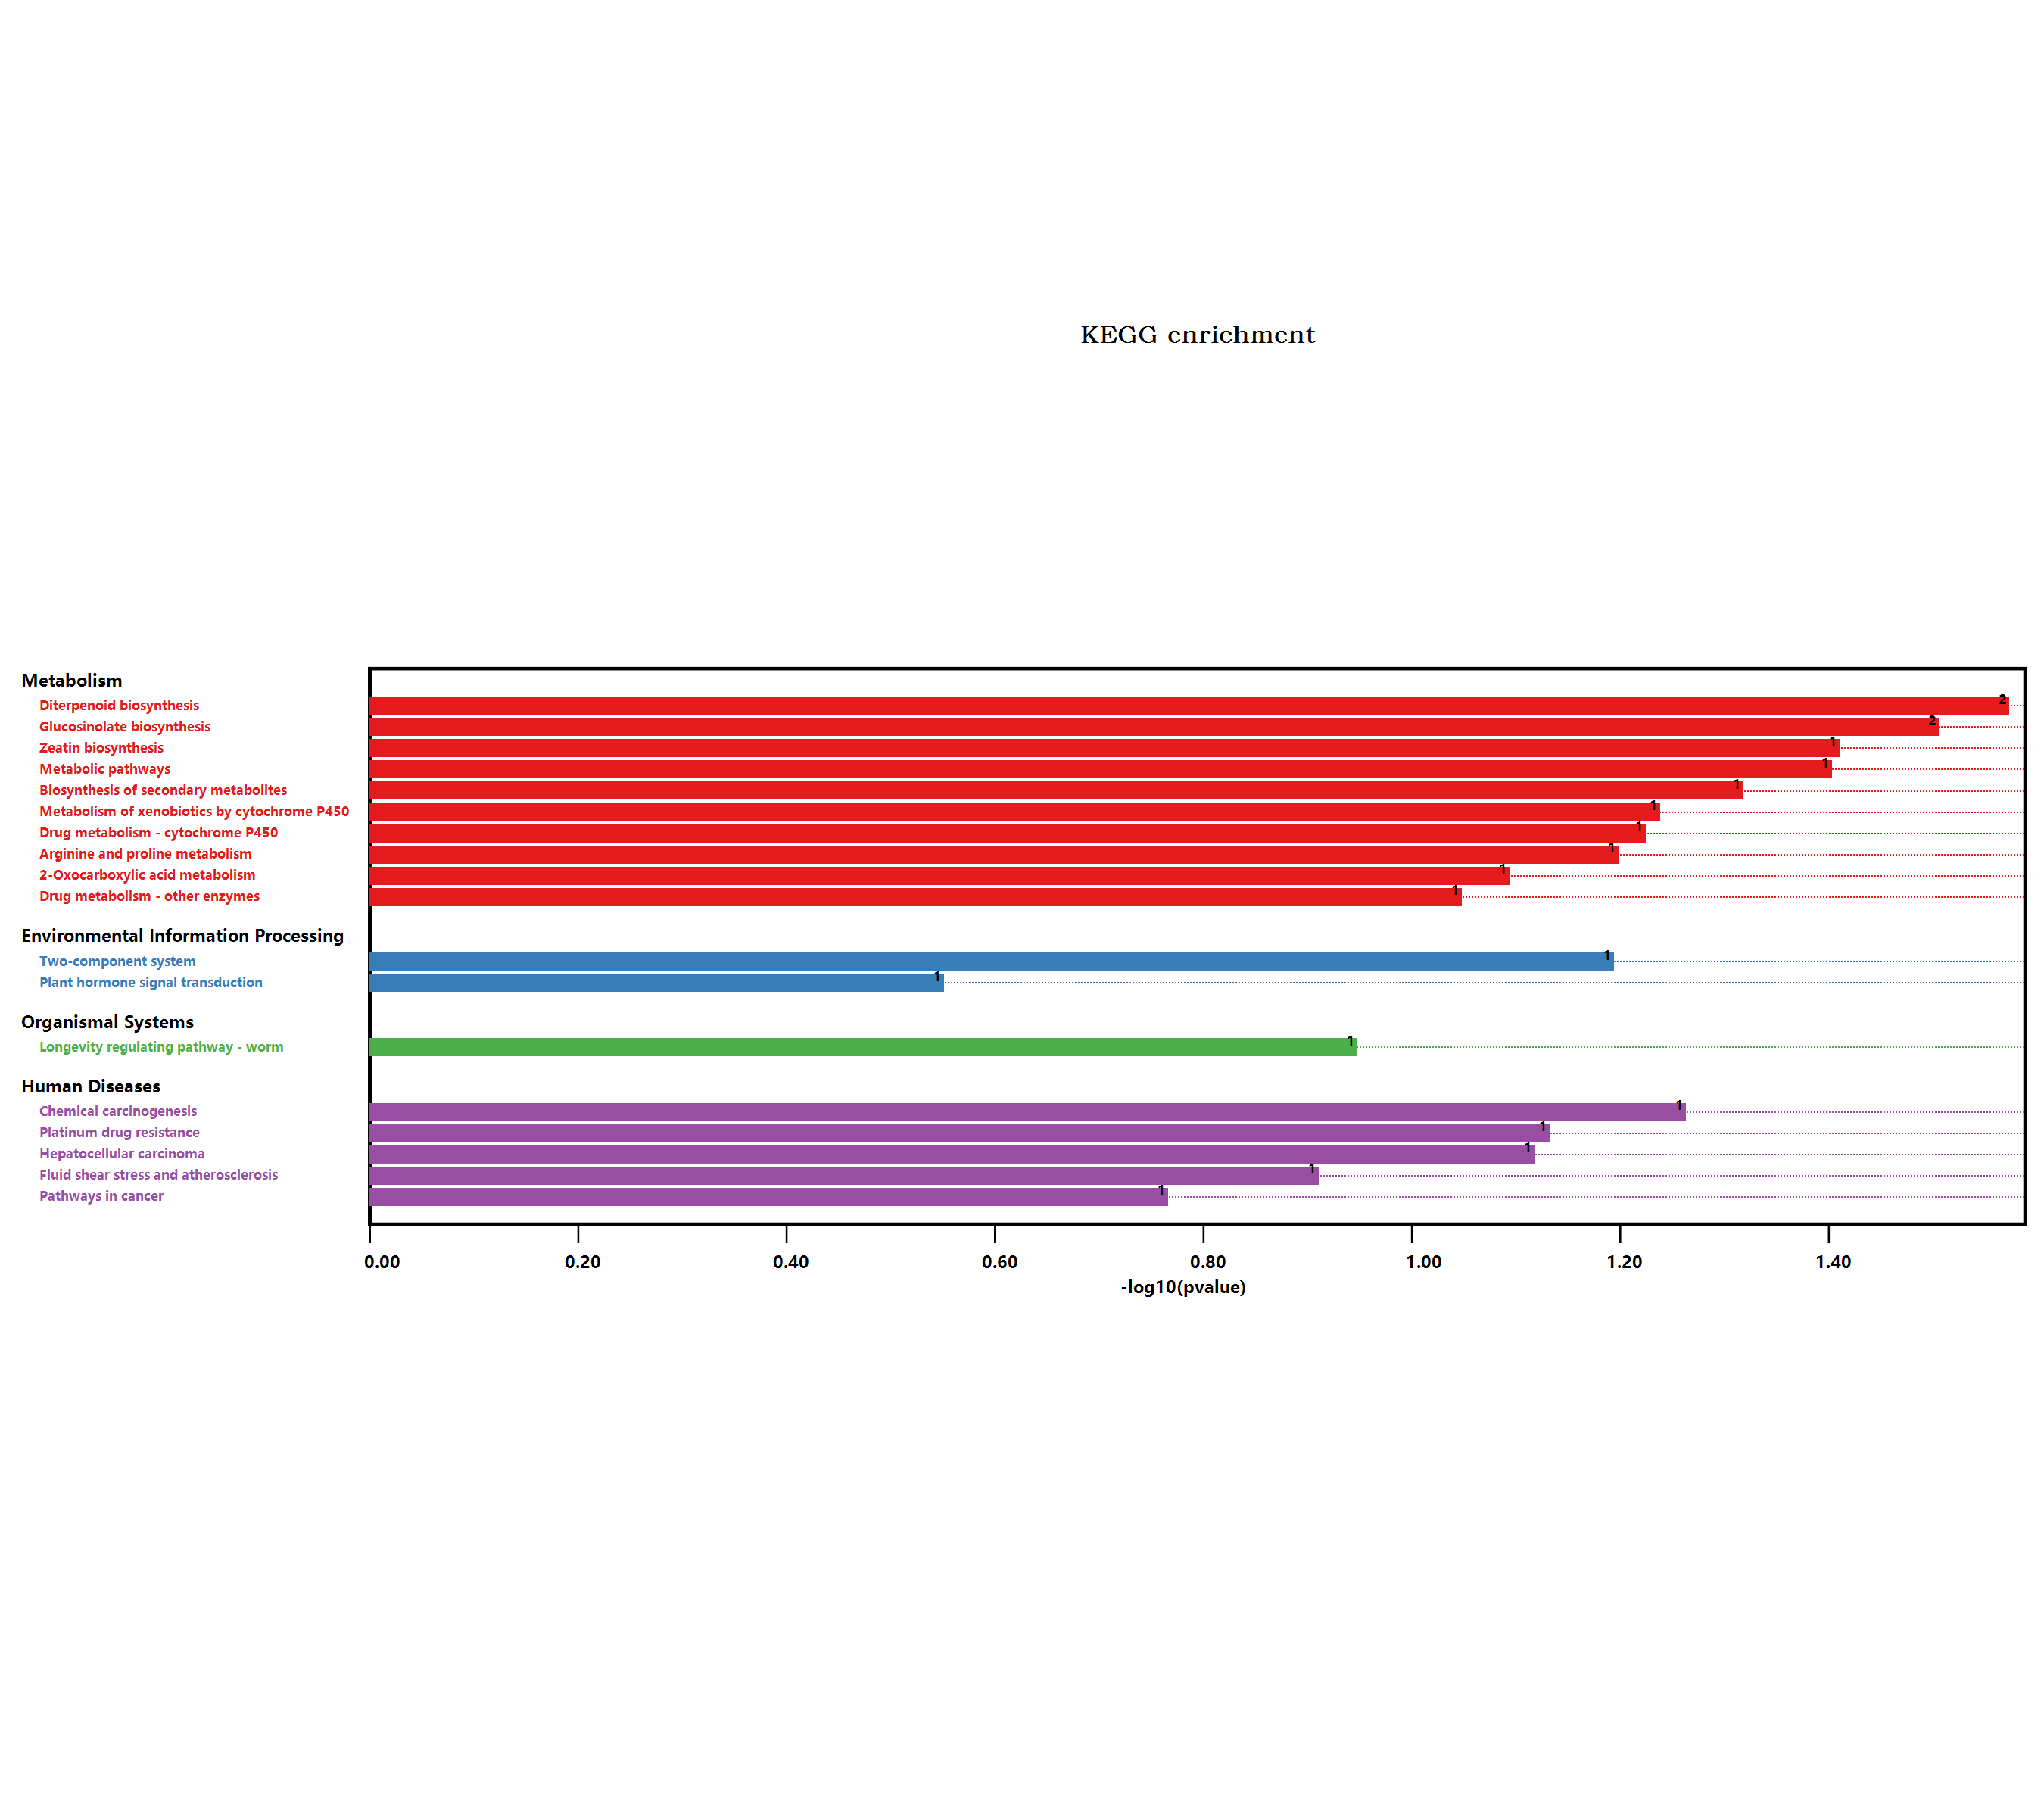

The table this chart was drawn from, first rows:
#Term, Database, ID, Input number, Background number, P-Value, Corrected P-Value, Input, Hyperlink, ORF
Metabolic pathways, n/a, map01100, 6, 3837, 0.03883, 0.2233, Q94ID3, Q39112, Q9S7T9, Q39034, Q9ZW27, …, , Q94ID3; Q39112; Q9S7T9; Q39034; Q9ZW27; …
Arginine and proline metabolism, n/a, map00330, 1, 98, 0.06224, 0.1591, Q9S7T9, , Q9S7T9
Biosynthesis of secondary metabolites, n/a, map01110, 4, 2085, 0.0472, 0.2171, Q94ID3, Q39112, Q39034, P48421, , Q94ID3; Q39112; Q39034; P48421
Plant hormone signal transduction, n/a, map04075, 1, 496, 0.2761, 0.2761, Q9SHC2, , Q9SHC2
Phenylpropanoid biosynthesis, n/a, map00940, 1, 280, 0.1668, 0.1827, Q39034, , Q39034
Longevity regulating pathway - worm, n/a, map04212, 1, 180, 0.1109, 0.1417, Q9ZW27, , Q9ZW27
Glucosinolate biosynthesis, n/a, map00966, 1, 47, 0.03067, 0.3527, P48421, , P48421
2-Oxocarboxylic acid metabolism, n/a, map01210, 1, 126, 0.07914, 0.14, P48421, , P48421
Drug metabolism - other enzymes, n/a, map00983, 1, 141, 0.08807, 0.1447, Q9ZW27, , Q9ZW27
Zeatin biosynthesis, n/a, map00908, 1, 59, 0.03819, 0.2928, Q94ID3, , Q94ID3
Cysteine and methionine metabolism, n/a, map00270, 1, 201, 0.1229, 0.1414, Q9S7T9, , Q9S7T9
Pathways in cancer, n/a, map05200, 1, 283, 0.1685, 0.1761, Q9ZW27, , Q9ZW27
Hepatocellular carcinoma, n/a, map05225, 1, 119, 0.07494, 0.1436, Q9ZW27, , Q9ZW27
Fluid shear stress and atherosclerosis, n/a, map05418, 1, 197, 0.1206, 0.146, Q9ZW27, , Q9ZW27
Glycerophospholipid metabolism, n/a, map00564, 1, 164, 0.1016, 0.146, Q9C6B9, , Q9C6B9
Pentose and glucuronate interconversions, n/a, map00040, 1, 152, 0.09456, 0.145, O81301, , O81301
Two-component system, n/a, map02020, 1, 99, 0.06285, 0.1445, O81301, , O81301
Glutathione metabolism, n/a, map00480, 1, 172, 0.1062, 0.1437, Q9ZW27, , Q9ZW27
Platinum drug resistance, n/a, map01524, 1, 115, 0.07253, 0.1517, Q9ZW27, , Q9ZW27
Metabolism of xenobiotics by cytochrome …, n/a, map00980, 1, 89, 0.05674, 0.1864, Q9ZW27, , Q9ZW27
Drug metabolism - cytochrome P450, n/a, map00982, 1, 92, 0.05858, 0.1684, Q9ZW27, , Q9ZW27
Diterpenoid biosynthesis, n/a, map00904, 1, 40, 0.02626, 0.6039, Q39112, , Q39112
Chemical carcinogenesis, n/a, map05204, 1, 84, 0.05367, 0.2058, Q9ZW27, , Q9ZW27
